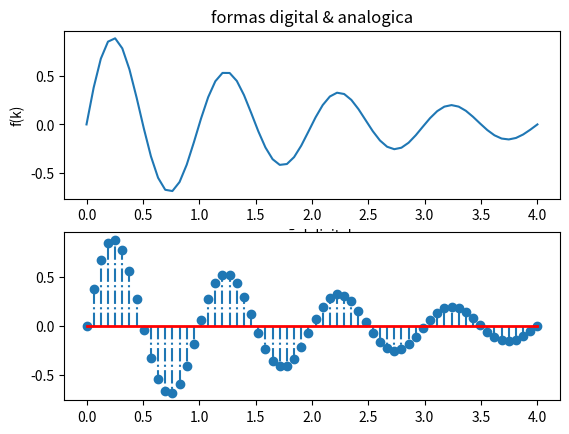

Write Python code to recreate this figure.
import numpy as np
import matplotlib.pyplot as plt

t = np.linspace(0,4,64);
f = np.exp(-0.5*t)*np.sin(2*np.pi*t)
plt.subplot(2,1,1)
plt.plot(t,f)
plt.title('formas digital & analogica')
plt.xlabel('señal digital')
plt.ylabel('f(k)')
plt.subplot(2,1,2)
markerline, stemlines, baseline = plt.stem(t,f,'-.') #plt.stem(np.ndarray(t(1,3,128)),np.arange(f(1,4,128),'-.'))
plt.setp(baseline, color='r', linewidth=2)
plt.show()
